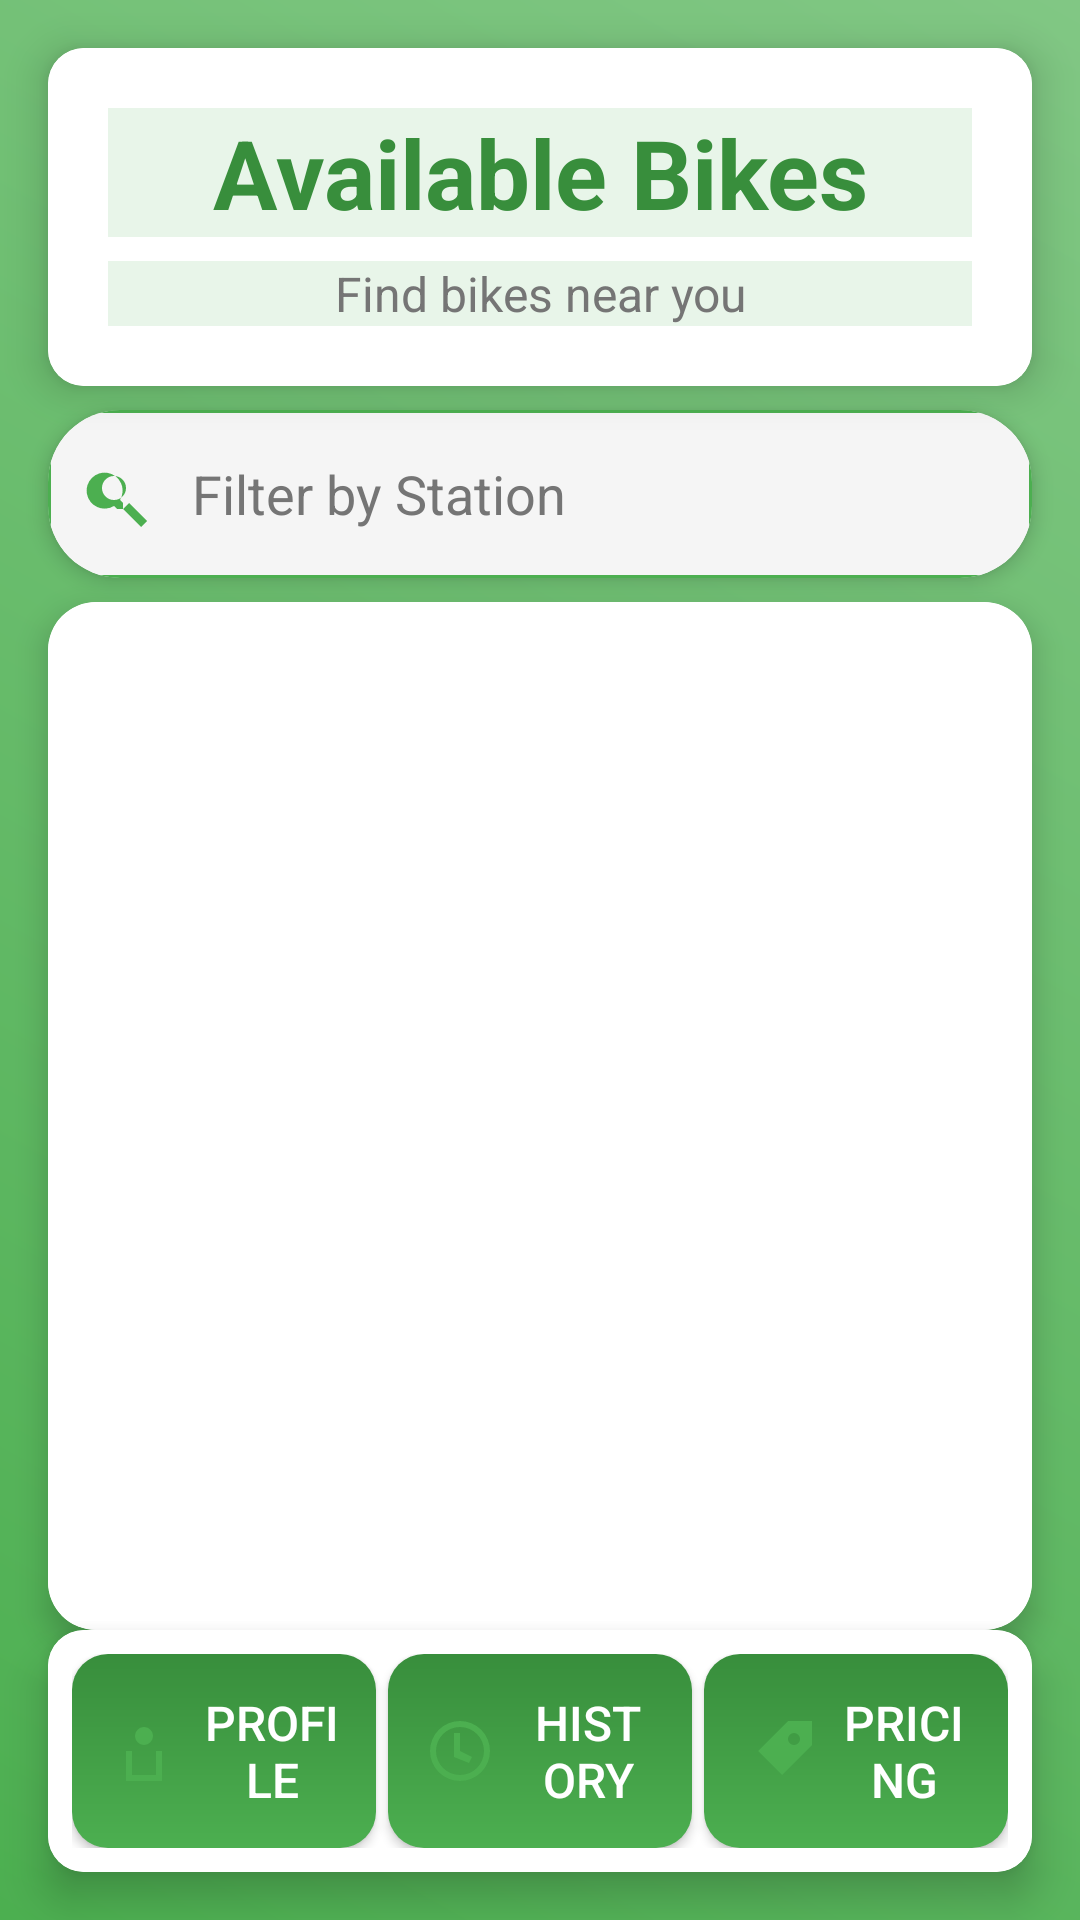

Reconstruct the res/layout file that produces this screen, plus the resources it refers to.
<!-- AndroidManifest.xml: application theme AppTheme -->
<!-- res/layout/activity_bike_list.xml -->
<?xml version="1.0" encoding="utf-8"?>
<androidx.constraintlayout.widget.ConstraintLayout xmlns:android="http://schemas.android.com/apk/res/android"
    xmlns:app="http://schemas.android.com/apk/res-auto"
    android:layout_width="match_parent"
    android:layout_height="match_parent"
    android:background="@drawable/gradient_background">

    
    <androidx.cardview.widget.CardView
        android:id="@+id/headerCard"
        android:layout_width="0dp"
        android:layout_height="wrap_content"
        android:layout_margin="16dp"
        app:cardCornerRadius="12dp"
        app:cardElevation="8dp"
        app:layout_constraintTop_toTopOf="parent"
        app:layout_constraintStart_toStartOf="parent"
        app:layout_constraintEnd_toEndOf="parent">

        <LinearLayout
            android:layout_width="match_parent"
            android:layout_height="wrap_content"
            android:orientation="vertical"
            android:padding="20dp"
            android:background="@color/white">

            <TextView
                android:layout_width="match_parent"
                android:layout_height="wrap_content"
                android:text="Available Bikes"
                android:textSize="32sp"
                android:textColor="@color/dark_green"
                android:textStyle="bold"
                android:gravity="center"
                android:layout_marginBottom="8dp"/>

            <TextView
                android:layout_width="match_parent"
                android:layout_height="wrap_content"
                android:text="Find bikes near you"
                android:textSize="16sp"
                android:textColor="@color/gray"
                android:gravity="center"/>
        </LinearLayout>
    </androidx.cardview.widget.CardView>

    
    <androidx.cardview.widget.CardView
        android:id="@+id/searchCard"
        android:layout_width="0dp"
        android:layout_height="wrap_content"
        android:layout_marginStart="16dp"
        android:layout_marginEnd="16dp"
        android:layout_marginTop="8dp"
        app:cardCornerRadius="24dp"
        app:cardElevation="4dp"
        app:layout_constraintTop_toBottomOf="@id/headerCard"
        app:layout_constraintStart_toStartOf="parent"
        app:layout_constraintEnd_toEndOf="parent">

        <EditText
            android:id="@+id/stationFilterEditText"
            android:layout_width="match_parent"
            android:layout_height="56dp"
            android:hint="Filter by Station"
            android:inputType="text"
            android:background="@drawable/edit_text_background"
            android:padding="12dp"
            android:textColor="@color/gray"
            android:textColorHint="@color/gray"
            android:drawableStart="@drawable/ic_search"
            android:drawablePadding="12dp"
            android:backgroundTint="@null"/>
    </androidx.cardview.widget.CardView>

    
    <androidx.cardview.widget.CardView
        android:id="@+id/bikeListCard"
        android:layout_width="0dp"
        android:layout_height="0dp"
        android:layout_marginStart="16dp"
        android:layout_marginEnd="16dp"
        android:layout_marginTop="8dp"
        app:cardCornerRadius="16dp"
        app:cardElevation="6dp"
        app:layout_constraintTop_toBottomOf="@id/searchCard"
        app:layout_constraintBottom_toTopOf="@id/bottomNav"
        app:layout_constraintStart_toStartOf="parent"
        app:layout_constraintEnd_toEndOf="parent">

        <androidx.recyclerview.widget.RecyclerView
            android:id="@+id/bikeRecyclerView"
            android:layout_width="match_parent"
            android:layout_height="match_parent"
            android:background="@color/white"
            android:padding="8dp"
            android:clipToPadding="false"/>
    </androidx.cardview.widget.CardView>

    
    <androidx.cardview.widget.CardView
        android:id="@+id/bottomNav"
        android:layout_width="0dp"
        android:layout_height="wrap_content"
        android:layout_margin="16dp"
        app:cardCornerRadius="12dp"
        app:cardElevation="8dp"
        app:layout_constraintBottom_toBottomOf="parent"
        app:layout_constraintStart_toStartOf="parent"
        app:layout_constraintEnd_toEndOf="parent">

        <LinearLayout
            android:layout_width="match_parent"
            android:layout_height="wrap_content"
            android:orientation="horizontal"
            android:padding="8dp"
            android:background="@color/white">

            <Button
                android:id="@+id/profileButton"
                android:layout_width="0dp"
                android:layout_height="wrap_content"
                android:layout_weight="1"
                android:text="Profile"
                android:textSize="16sp"
                android:background="@drawable/button_gradient"
                android:textColor="@color/white"
                android:padding="12dp"
                android:drawableStart="@drawable/ic_profile"
                android:drawablePadding="8dp"
                android:layout_marginEnd="4dp"
                android:elevation="2dp"/>

            <Button
                android:id="@+id/historyButton"
                android:layout_width="0dp"
                android:layout_height="wrap_content"
                android:layout_weight="1"
                android:text="History"
                android:textSize="16sp"
                android:background="@drawable/button_gradient"
                android:textColor="@color/white"
                android:padding="12dp"
                android:drawableStart="@drawable/ic_history"
                android:drawablePadding="8dp"
                android:layout_marginEnd="4dp"
                android:elevation="2dp"/>

            <Button
                android:id="@+id/pricingButton"
                android:layout_width="0dp"
                android:layout_height="wrap_content"
                android:layout_weight="1"
                android:text="Pricing"
                android:textSize="16sp"
                android:background="@drawable/button_gradient"
                android:textColor="@color/white"
                android:padding="12dp"
                android:drawableStart="@drawable/ic_pricing"
                android:drawablePadding="8dp"
                android:elevation="2dp"/>
        </LinearLayout>
    </androidx.cardview.widget.CardView>

</androidx.constraintlayout.widget.ConstraintLayout>
<!-- resources referenced by this layout -->
<resources>
  <color name="dark_green">#388E3C</color>
  <color name="gray">#757575</color>
  <color name="white">#FFFFFF</color>
  <!-- drawable button_gradient (drawable) -->
  <?xml version="1.0" encoding="utf-8"?>
  <shape xmlns:android="http://schemas.android.com/apk/res/android">
      <gradient
          android:startColor="@color/primary_green"
          android:endColor="@color/dark_green"
          android:angle="90"/>
      <corners android:radius="12dp"/>
  </shape>
  <!-- drawable edit_text_background (drawable) -->
  <?xml version="1.0" encoding="utf-8"?>
  <shape xmlns:android="http://schemas.android.com/apk/res/android">
      <solid android:color="#F5F5F5"/>
      <corners android:radius="8dp"/>
      <stroke
          android:width="1dp"
          android:color="@color/primary_green"/>
  </shape>
  <!-- drawable gradient_background (drawable) -->
  <?xml version="1.0" encoding="utf-8"?>
  <shape xmlns:android="http://schemas.android.com/apk/res/android">
      <gradient
          android:startColor="@color/primary_green"
          android:endColor="@color/gradient_end"
          android:angle="45"/>
  </shape>
  <!-- drawable ic_history (drawable) -->
  <vector xmlns:android="http://schemas.android.com/apk/res/android"
      android:width="24dp"
      android:height="24dp"
      android:viewportWidth="24"
      android:viewportHeight="24">
      <path
          android:fillColor="#4CAF50"
          android:pathData="M12,2a10,10 0,1 0,0 20,10,10 0,0 0,0 -20zM12,4a8,8 0,1 1,0 16,8,8 0,0 1,0 -16zM12,6v6l4,2 -1,2 -5,-2V6h2z"/>
  </vector>
  <!-- drawable ic_pricing (drawable) -->
  <vector xmlns:android="http://schemas.android.com/apk/res/android"
      android:width="24dp"
      android:height="24dp"
      android:viewportWidth="24"
      android:viewportHeight="24">
      <path
          android:fillColor="#4CAF50"
          android:pathData="M16,2L6,12l8,8 10,-10V2H16zM18,6a2,2 0,1 1,0 4,2,2 0,0 1,0 -4z"/>
  </vector>
  <!-- drawable ic_profile (drawable) -->
  <vector xmlns:android="http://schemas.android.com/apk/res/android"
      android:width="24dp"
      android:height="24dp"
      android:viewportWidth="24"
      android:viewportHeight="24">
      <path
          android:fillColor="#4CAF50"
          android:pathData="M12,4a3,3 0,1 0,0 6,3,3 0,0 0,0 -6zM18,12h-2v8H8v-8H6v10h12V12z"/>
  </vector>
  <!-- drawable ic_search (drawable) -->
  <vector xmlns:android="http://schemas.android.com/apk/res/android"
      android:width="24dp"
      android:height="24dp"
      android:viewportWidth="24"
      android:viewportHeight="24">
      <path
          android:fillColor="#4CAF50"
          android:pathData="M15,15l6,6 -2,2 -6,-6v-2l-1,-1a6,6 0,1 0,-2 2l1,1h2zM10,6a4,4 0,1 1,0 8,4,4 0,0 1,0 -8z"/>
  </vector>
  <style name="AppTheme" parent="Theme.AppCompat.Light.DarkActionBar">
          <item name="colorPrimary">#4CAF50</item>
          <item name="colorPrimaryDark">#388E3C</item>
          <item name="colorAccent">#2E7D32</item>
          <item name="android:background">#E8F5E9</item>
      </style>
  <color name="primary_green">#4CAF50</color>
  <color name="gradient_end">#81C784</color>
</resources>
